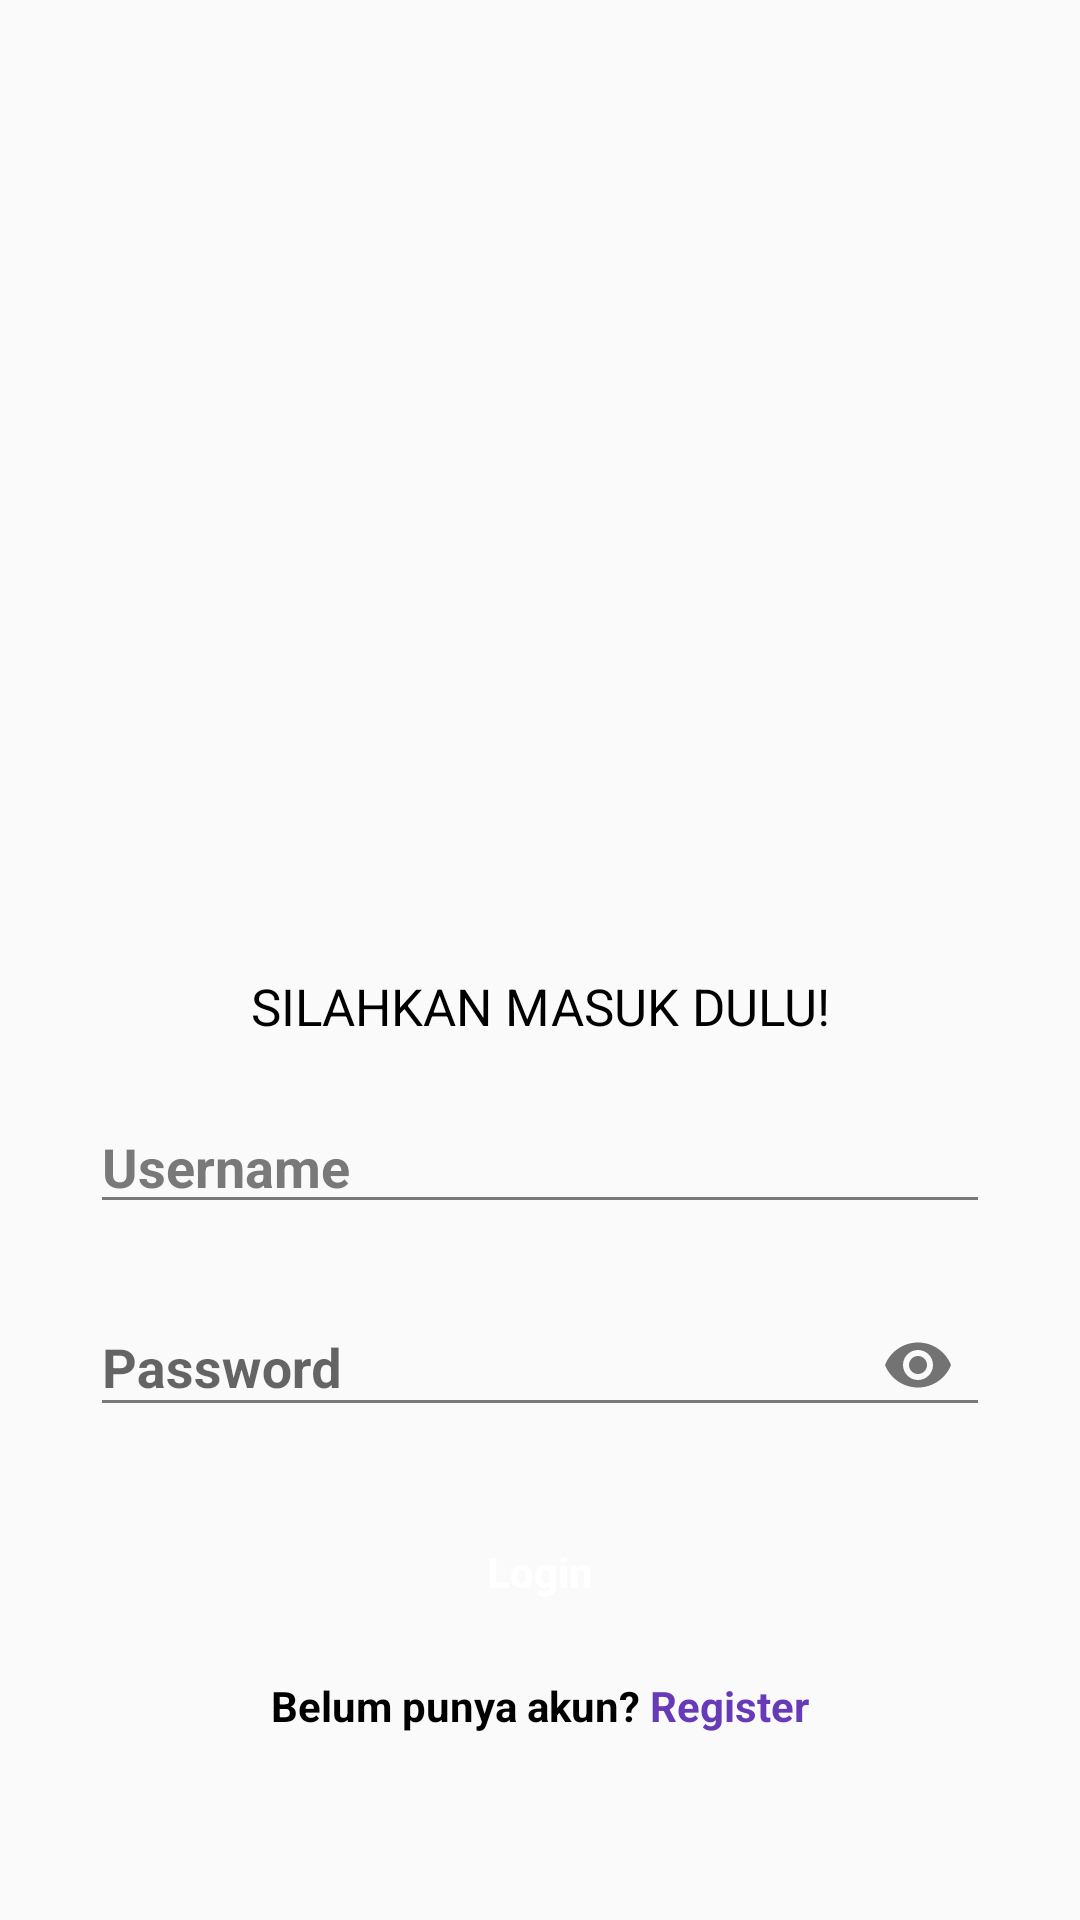

Here is an Android app screen rendered from its layout file. Give the layout XML and the strings, colors and styles it references.
<!-- AndroidManifest.xml: application theme AppTheme -->
<!-- res/layout/activity_login.xml -->
<?xml version="1.0" encoding="utf-8"?>
<LinearLayout
    android:orientation="vertical"
    xmlns:android="http://schemas.android.com/apk/res/android"
    xmlns:app="http://schemas.android.com/apk/res-auto"
    xmlns:tools="http://schemas.android.com/tools"
    android:layout_width="match_parent"
    android:layout_height="match_parent"
    android:gravity="center"
    tools:context=".MainActivity">

    <ImageView
        android:layout_width="147dp"
        android:layout_height="142dp"
        android:layout_gravity="center"
        android:layout_marginTop="80dp"
        android:background="@drawable/ic_logorental"/>
    <TextView
        android:layout_width="match_parent"
        android:layout_height="wrap_content"
        android:text="SILAHKAN MASUK DULU!"
        android:textSize="17dp"
        android:textColor="#000000"
        android:gravity="center"
        android:layout_marginTop="40dp"/>
    <EditText
        android:layout_marginBottom="12dp"
        android:hint="Username"
        android:id="@+id/txtusernameLogin"
        android:textStyle="bold"
        android:layout_width="300dp"
        android:layout_height="wrap_content"
        android:layout_gravity="center"
        android:layout_marginStart="20dp"
        android:layout_marginTop="20dp"
        android:layout_marginEnd="20dp"
        android:textColorHint="#797979"
        app:backgroundTint="#797979" />
<com.google.android.material.textfield.TextInputLayout
    android:layout_width="300dp"
    android:layout_height="wrap_content"
    app:passwordToggleEnabled="true">

    <EditText
        android:id="@+id/txtpasswordLogin"
        android:layout_width="300dp"
        android:layout_height="wrap_content"
        android:hint="Password"
        android:inputType="textPassword"
        android:textColorHint="#797979"
        android:textStyle="bold"
        app:backgroundTint="#797979" />
</com.google.android.material.textfield.TextInputLayout>

 <Button

        android:id="@+id/btnlogin"
        android:layout_width="300dp"
        android:layout_height="50dp"
        android:layout_marginStart="20dp"
        android:layout_marginTop="20dp"
        android:layout_marginEnd="20dp"
        android:layout_gravity="center"
        android:background="@drawable/ic_background_rounded"
        android:text="Login"
        android:textAllCaps="false"
        android:textColor="#fff"
        android:textStyle="bold" />

    <LinearLayout
        android:gravity="center"
        android:orientation="horizontal"
        android:paddingTop="10dp"
        android:layout_width="match_parent"
        android:layout_height="wrap_content">

        <TextView
            android:text="Belum punya akun?"
            android:textColor="#000"
            android:layout_width="wrap_content"
            android:layout_height="wrap_content"
            android:textStyle="bold"/>

        <TextView
            android:id="@+id/tvLogin"
            android:text=" Register"
            android:textColor="#673AB7"
            android:layout_width="wrap_content"
            android:layout_height="wrap_content"
            android:textStyle="bold"/>

    </LinearLayout>

</LinearLayout>
<!-- resources referenced by this layout -->
<resources>
  <style name="AppTheme" parent="Theme.AppCompat.Light.NoActionBar">
          
          <item name="colorPrimary">@color/colorPrimary</item>
          <item name="colorPrimaryDark">@color/colorPrimaryDark</item>
          <item name="colorAccent">@color/colorAccent</item>
      </style>
  <color name="colorPrimary">#3F51B5</color>
  <color name="colorPrimaryDark">#3700B3</color>
  <color name="colorAccent">#03DAC5</color>
</resources>
